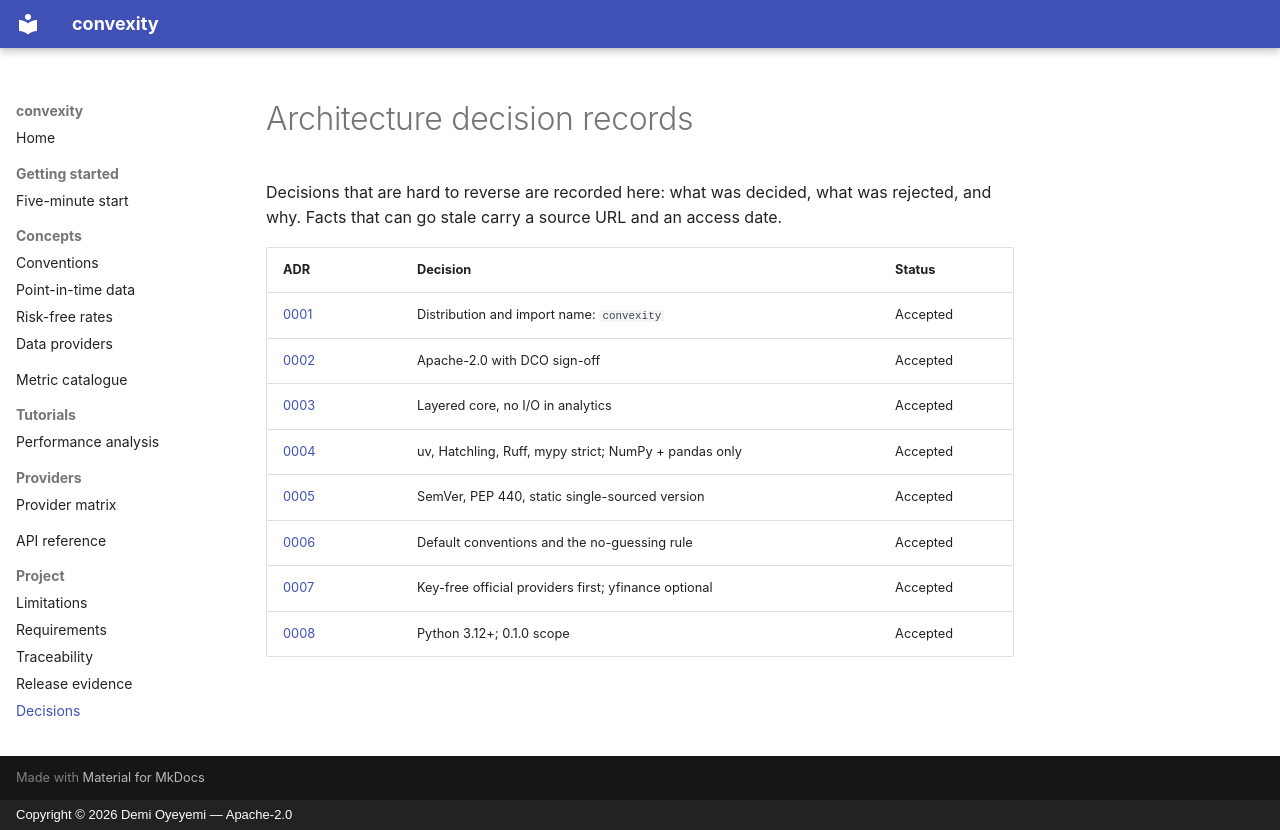

repository: demilade-o/convexity · page: adr/index.html · generator: mkdocs · copyright: Copyright © 2026 Demi Oyeyemi — Apache-2.0

# Architecture decision records

Decisions that are hard to reverse are recorded here: what was decided, what was
rejected, and why. Facts that can go stale carry a source URL and an access date.

| ADR | Decision | Status |
| --- | --- | --- |
| [0001](0001-project-name.md) | Distribution and import name: `convexity` | Accepted |
| [0002](0002-licence.md) | Apache-2.0 with DCO sign-off | Accepted |
| [0003](0003-architecture.md) | Layered core, no I/O in analytics | Accepted |
| [0004](0004-tooling.md) | uv, Hatchling, Ruff, mypy strict; NumPy + pandas only | Accepted |
| [0005](0005-versioning.md) | SemVer, PEP 440, static single-sourced version | Accepted |
| [0006](0006-conventions.md) | Default conventions and the no-guessing rule | Accepted |
| [0007](0007-provider-policy.md) | Key-free official providers first; yfinance optional | Accepted |
| [0008](0008-scope-amendment.md) | Python 3.12+; 0.1.0 scope | Accepted |
